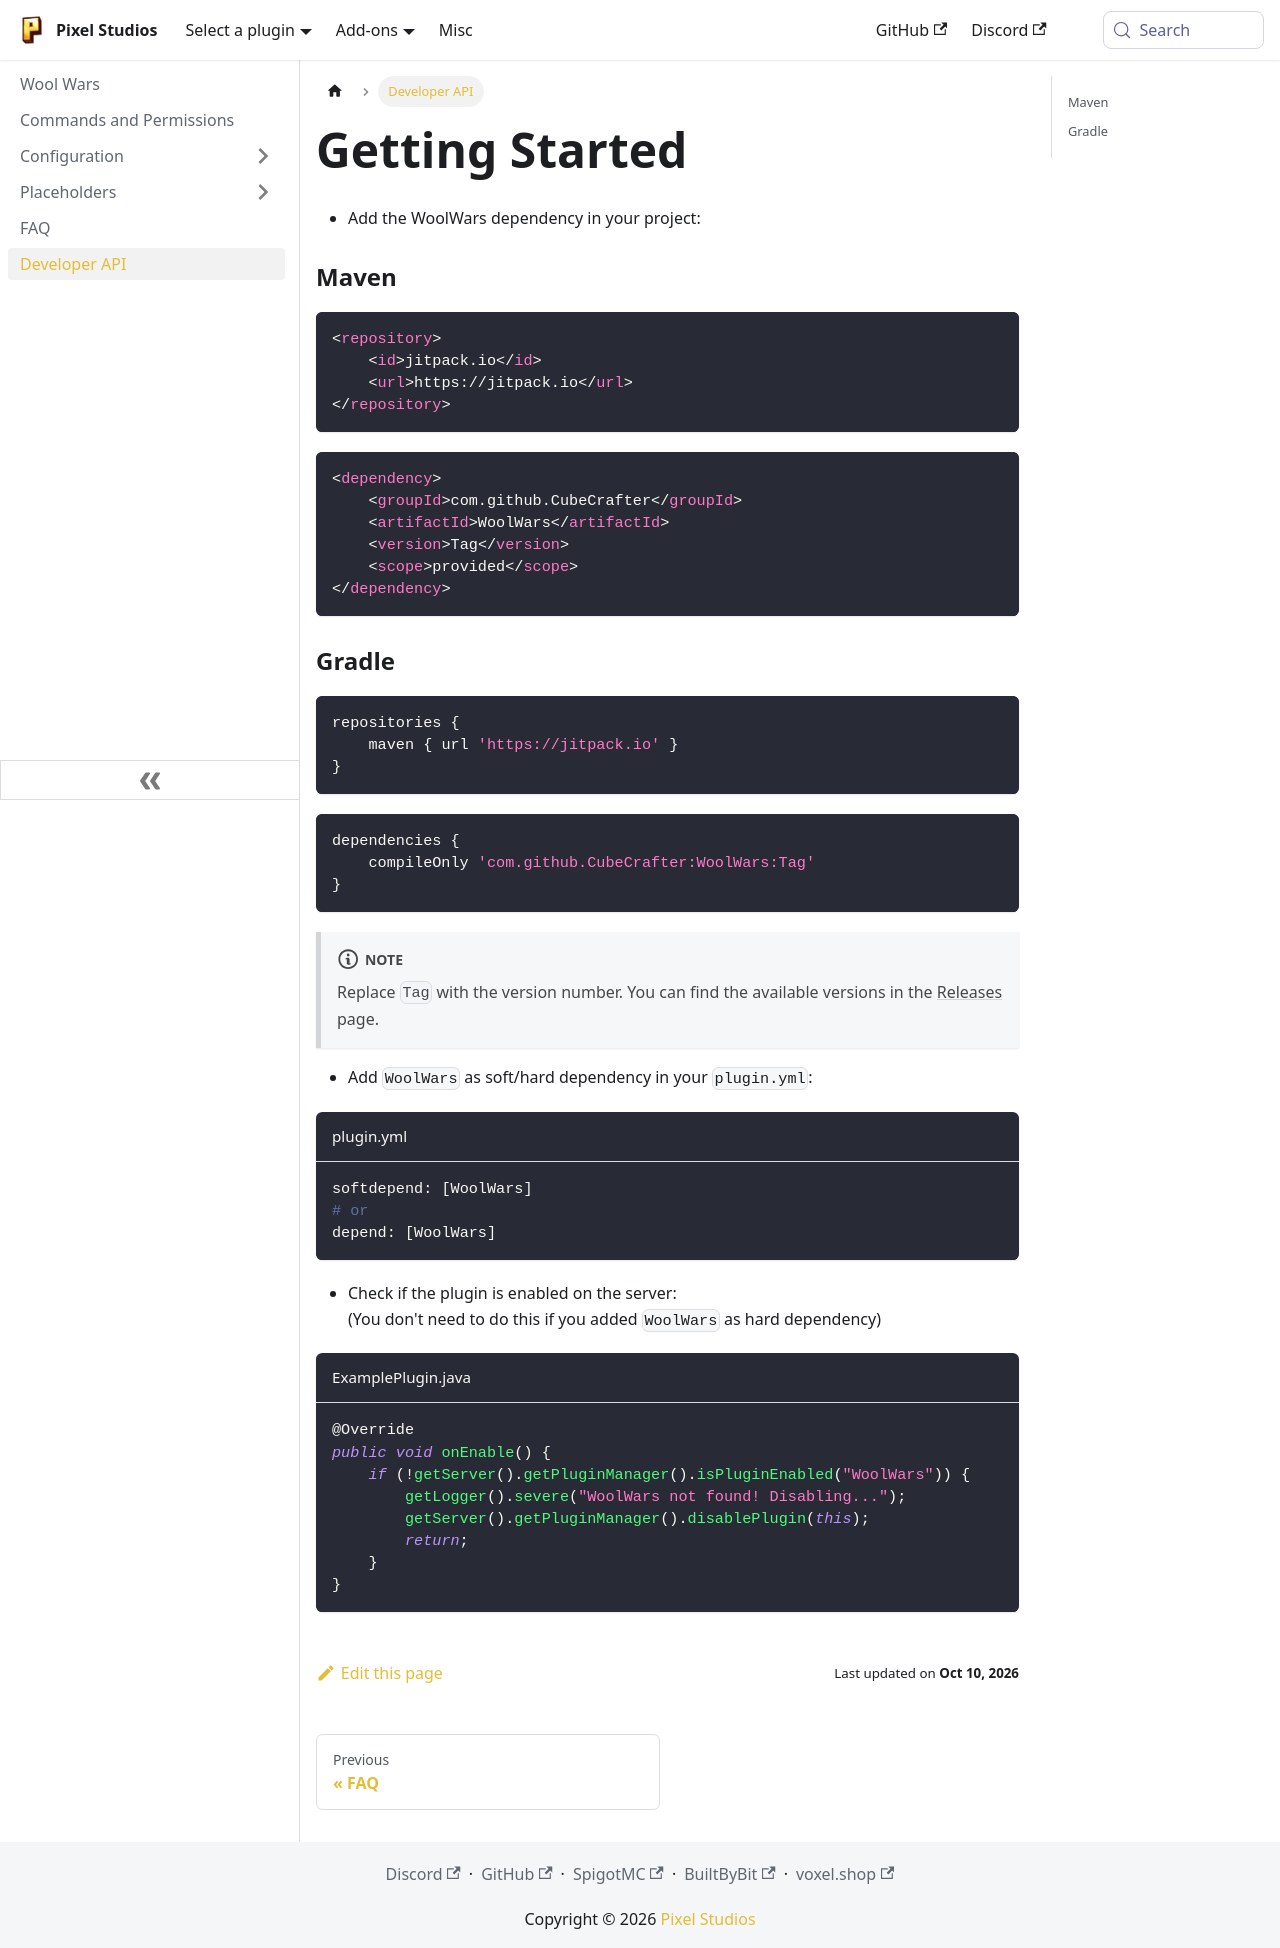

repository: PixelStudiosDev/pixelstudiosdev.github.io · page: wool-wars/developer-api.html · generator: docusaurus

---
title: Developer API
sidebar_position: 13
---

# Getting Started

- Add the WoolWars dependency in your project:

### Maven
```xml
<repository>
    <id>jitpack.io</id>
    <url>https://jitpack.io</url>
</repository>
```
```xml
<dependency>
    <groupId>com.github.CubeCrafter</groupId>
    <artifactId>WoolWars</artifactId>
    <version>Tag</version>
    <scope>provided</scope>
</dependency>
```

### Gradle
```groovy
repositories {
    maven { url 'https://jitpack.io' }
}
```
```groovy
dependencies {
    compileOnly 'com.github.CubeCrafter:WoolWars:Tag'
}
```

:::note
Replace `Tag` with the version number. You can find the available versions in the [Releases](https://github.com/CubeCrafter/WoolWars/releases/) page.
:::

- Add `WoolWars` as soft/hard dependency in your `plugin.yml`:

```yaml title="plugin.yml"
softdepend: [WoolWars]
# or
depend: [WoolWars]
```

- Check if the plugin is enabled on the server: <br/>
(You don't need to do this if you added `WoolWars` as hard dependency)

```java title="ExamplePlugin.java"
@Override
public void onEnable() {
    if (!getServer().getPluginManager().isPluginEnabled("WoolWars")) {
        getLogger().severe("WoolWars not found! Disabling...");
        getServer().getPluginManager().disablePlugin(this);
        return;
    }
}
```
